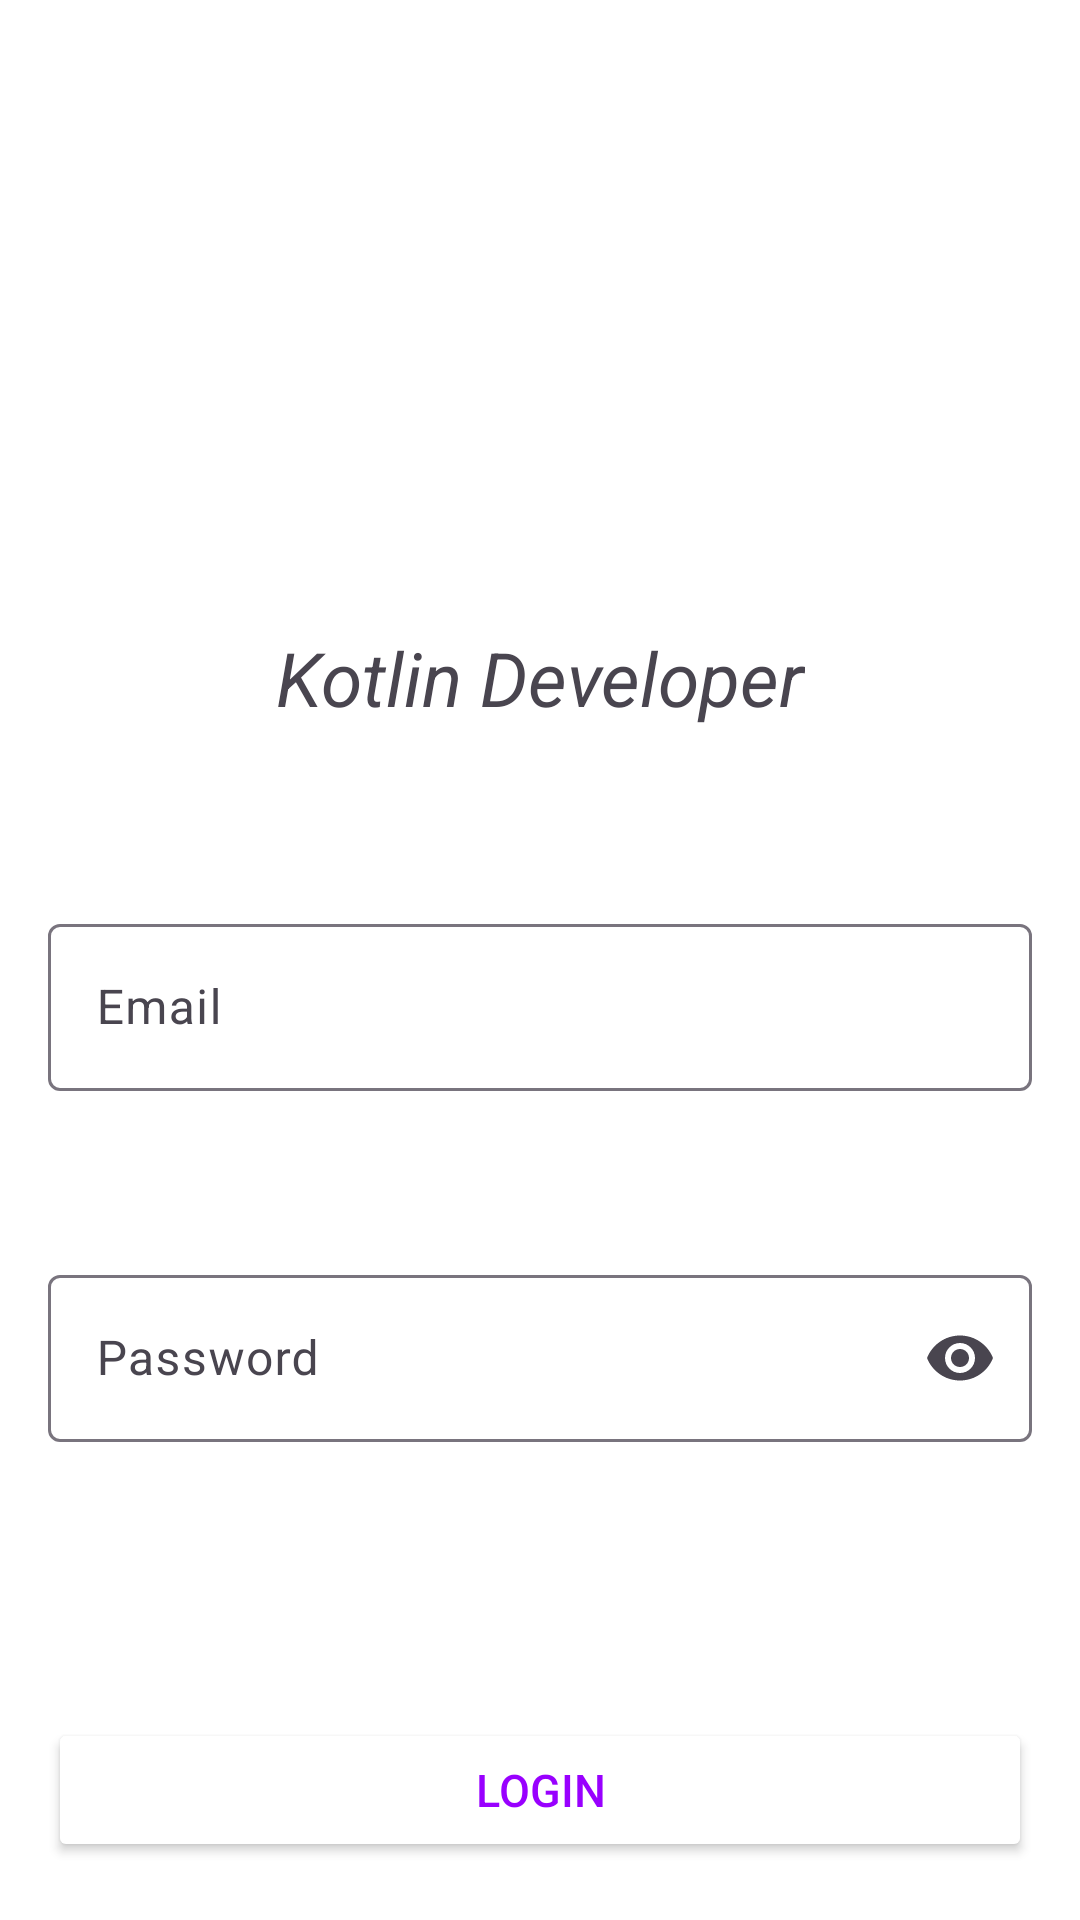

Here is an Android app screen rendered from its layout file. Give the layout XML and the strings, colors and styles it references.
<!-- AndroidManifest.xml: application theme Theme.IntentDemoApp -->
<!-- res/layout/activity_main.xml -->
<?xml version="1.0" encoding="utf-8"?>
<androidx.constraintlayout.widget.ConstraintLayout xmlns:android="http://schemas.android.com/apk/res/android"
    xmlns:app="http://schemas.android.com/apk/res-auto"
    xmlns:tools="http://schemas.android.com/tools"
    android:id="@+id/main"
    android:layout_width="match_parent"
    android:layout_height="match_parent"
    android:background="@color/white"
    tools:context=".MainActivity">

    <ImageView
        android:id="@+id/imageView"
        android:layout_width="209dp"
        android:layout_height="161dp"
        android:layout_marginTop="36dp"
        android:src="@drawable/avatar4"
        app:layout_constraintEnd_toEndOf="parent"
        app:layout_constraintStart_toStartOf="parent"
        app:layout_constraintTop_toTopOf="parent" />

    <TextView
        android:id="@+id/textView"
        android:layout_width="wrap_content"
        android:layout_height="wrap_content"
        android:layout_marginTop="12dp"
        android:text="Kotlin Developer"
        android:textSize="25sp"
        android:textStyle="italic"
        app:layout_constraintEnd_toEndOf="parent"
        app:layout_constraintStart_toStartOf="parent"
        app:layout_constraintTop_toBottomOf="@+id/imageView" />

    <com.google.android.material.textfield.TextInputLayout
        android:id="@+id/textInputLayout"
        android:layout_width="match_parent"
        android:layout_height="wrap_content"
        android:layout_marginStart="16dp"
        android:layout_marginTop="60dp"
        android:layout_marginEnd="16dp"
        app:layout_constraintEnd_toEndOf="parent"
        app:layout_constraintStart_toStartOf="parent"
        app:layout_constraintTop_toBottomOf="@+id/textView">

        <com.google.android.material.textfield.TextInputEditText
            android:id="@+id/email_Et_input"
            android:layout_width="match_parent"
            android:layout_height="wrap_content"
            android:hint="Email"
            android:inputType="textEmailAddress" />
    </com.google.android.material.textfield.TextInputLayout>

    <com.google.android.material.textfield.TextInputLayout
        android:id="@+id/textInputLayout2"
        android:layout_width="match_parent"
        android:layout_height="wrap_content"
        android:layout_marginStart="16dp"
        android:layout_marginTop="56dp"
        android:layout_marginEnd="16dp"
        app:endIconMode="password_toggle"
        app:layout_constraintEnd_toEndOf="parent"
        app:layout_constraintHorizontal_bias="0.0"
        app:layout_constraintStart_toStartOf="parent"
        app:layout_constraintTop_toBottomOf="@+id/textInputLayout"
        tools:ignore="MissingConstraints">

        <com.google.android.material.textfield.TextInputEditText
            android:id="@+id/password_Et_input"
            android:layout_width="match_parent"
            android:layout_height="wrap_content"
            android:hint="Password"
            android:inputType="textPassword" />
    </com.google.android.material.textfield.TextInputLayout>

    <Button
        android:id="@+id/button"
        android:layout_width="match_parent"
        android:layout_height="wrap_content"
        android:layout_marginStart="16dp"
        android:layout_marginTop="92dp"
        android:layout_marginEnd="16dp"
        android:backgroundTint="@color/white"
        android:text="LOGIN"
        android:textColor="@color/Purple"
        android:textSize="15sp"
        app:layout_constraintEnd_toEndOf="parent"
        app:layout_constraintHorizontal_bias="0.0"
        app:layout_constraintStart_toStartOf="parent"
        app:layout_constraintTop_toBottomOf="@id/textInputLayout2"
        tools:ignore="MissingConstraints" />

    <Button
        android:id="@+id/button2"
        android:layout_width="match_parent"
        android:layout_height="wrap_content"
        android:layout_marginStart="16dp"
        android:layout_marginTop="24dp"
        android:layout_marginEnd="16dp"
        android:backgroundTint="@color/white"
        android:text="CREATE NEW ACCOUNT"
        android:textAppearance="@style/TextAppearance.AppCompat.Body1"
        android:textColor="@color/Purple"
        app:layout_constraintEnd_toEndOf="parent"
        app:layout_constraintHorizontal_bias="0.0"
        app:layout_constraintStart_toStartOf="parent"
        app:layout_constraintTop_toBottomOf="@+id/button" />

</androidx.constraintlayout.widget.ConstraintLayout>
<!-- resources referenced by this layout -->
<resources>
  <color name="Purple">#9900FF</color>
  <color name="white">#FFFFFFFF</color>
  <style name="Theme.IntentDemoApp" parent="Base.Theme.IntentDemoApp" />
  <style name="Base.Theme.IntentDemoApp" parent="Theme.Material3.DayNight.NoActionBar">
          
          
      </style>
</resources>
